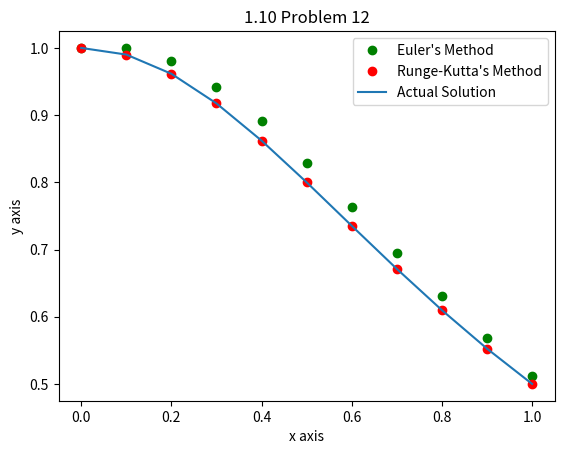

Write Python code to recreate this figure.
import matplotlib.pyplot as plt
import numpy as np
from math import e

import matplotlib.pyplot as plt
# problem 12

fig, ax = plt.subplots()  # Create a figure and an axes.
# Plot some data on the axes.
ax.plot([0, 0.1, 0.2, 0.3, 0.4, 0.5, 0.6, 0.7, 0.8, 0.9, 1],
        [1, 1, 0.980198, 0.942498, 0.890617, 0.829196, 0.76286,
            0.695549, 0.630195, 0.568713, 0.512156], "go",
        label="Euler's Method")

ax.plot(
    [0, 0.1, 0.2, 0.3, 0.4, 0.5, 0.6, 0.7, 0.8, 0.9, 1],
    [1, 0.990099, 0.961538, 0.917431, 0.862069, 0.8,
        0.735294, 0.671141, 0.609756, 0.552486, 0.5], "ro",
    label="Runge-Kutta's Method")

ax.plot(
    [0, 0.1, 0.2, 0.3, 0.4, 0.5, 0.6, 0.7, 0.8, 0.9, 1],
    [1, 0.990099, 0.961538, 0.917431, 0.862069, 0.8,
        0.735294, 0.671141, 0.609756, 0.552486, 0.5],
    label="Actual Solution")

ax.set_xlabel('x axis')  # Add an x-label to the axes.
ax.set_ylabel('y axis')  # Add a y-label to the axes.
ax.set_title('1.10 Problem 12')  # Add a title to the axes.
ax.legend()  # Add a legend.

plt.show()
